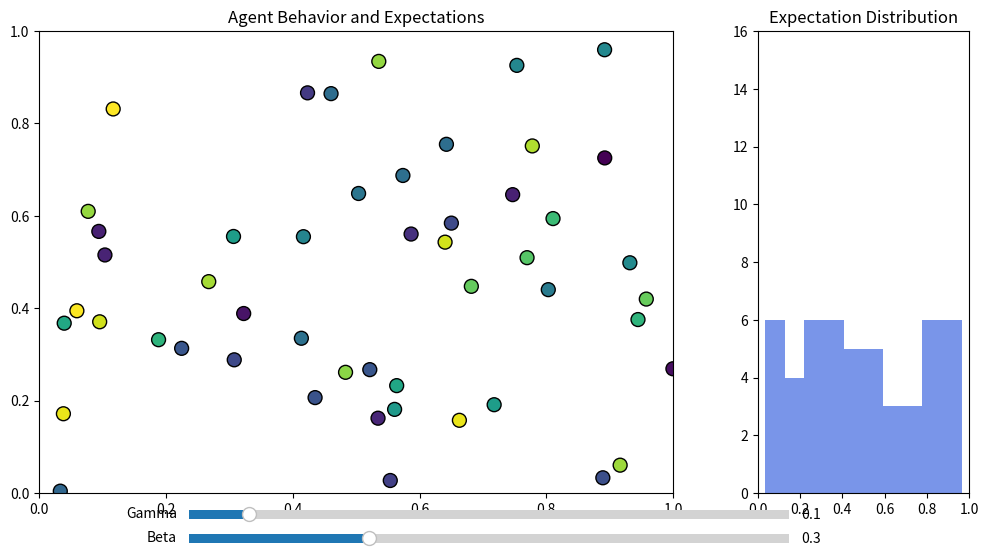

Reproduce this figure in Python.
import numpy as np
import matplotlib.pyplot as plt
from matplotlib.animation import FuncAnimation
from matplotlib.widgets import Slider

# [redacted]
#### [email redacted]
#### https://scholar.google.com/citations?user=jE-iYBMAAAAJ&hl=es

####"MODEL OF NEIGHBORHOOD AND PROXIMITY OF EXPECTATIONS (STILL LACKING THEORY)"

########Parameters
N = 50
alpha = 0.6
beta = 0.3
gamma = 0.1
interaction_radius = 0.15  # Ajuste fino para las interacciones

#####Initialize agents' positions and expectations
positions = np.random.rand(N, 2)
expectations = np.random.rand(N)

#########Distance function
def distance(p1, p2):
    return np.linalg.norm(p1 - p2)

######Update function
def update(frame):
    global expectations
    new_expectations = np.copy(expectations)

    for i in range(N):
        #######Comportamiento e interacción entre vecinos dentro del radio de interacción
        neighbors = [j for j in range(N) if i != j and distance(positions[i], positions[j]) < interaction_radius]
        if len(neighbors) > 0:
            mean_neighbor_exp = np.mean([expectations[j] for j in neighbors])
            #######Variación expectativas usando interacción con vecinos
            new_expectations[i] = (alpha * expectations[i] +
                                   beta * (mean_neighbor_exp - expectations[i]) +
                                   gamma * np.random.normal())

    expectations = np.clip(new_expectations, 0, 1)  ####[0,1]~N/datf*0.000032

    positions[:, 0] += np.random.normal(0, 0.03, N)
    positions[:, 1] += np.random.normal(0, 0.03, N)
    
    positions[:, 0] = np.where(positions[:, 0] < 0, -positions[:, 0], positions[:, 0])
    positions[:, 0] = np.where(positions[:, 0] > 1, 2 - positions[:, 0], positions[:, 0])
    positions[:, 1] = np.where(positions[:, 1] < 0, -positions[:, 1], positions[:, 1])
    positions[:, 1] = np.where(positions[:, 1] > 1, 2 - positions[:, 1], positions[:, 1])

    ###Scatter plot
    scatter.set_offsets(positions)
    scatter.set_array(expectations)

    #####histogram
    ax_hist.clear()
    ax_hist.hist(expectations, bins=10, color='royalblue', alpha=0.7)
    ax_hist.set_xlim(0, 1)
    ax_hist.set_ylim(0, N // 3)

fig, (ax_main, ax_hist) = plt.subplots(1, 2, figsize=(12, 6), gridspec_kw={'width_ratios': [3, 1]})

##########Scatter plot
scatter = ax_main.scatter(positions[:, 0], positions[:, 1], c=expectations, cmap='viridis', s=100, edgecolors='black')
ax_main.set_xlim(0, 1)
ax_main.set_ylim(0, 1)
ax_main.set_title("Agent Behavior and Expectations")

######Histogram
ax_hist.hist(expectations, bins=10, color='royalblue', alpha=0.7)
ax_hist.set_xlim(0, 1)
ax_hist.set_ylim(0, N//3)
ax_hist.set_title("Expectation Distribution")

##### b
ax_beta = plt.axes([0.25, 0.02, 0.5, 0.03], facecolor='lightgray')
slider_beta = Slider(ax_beta, 'Beta', 0.0, 1.0, valinit=beta)

###### g
ax_gamma = plt.axes([0.25, 0.06, 0.5, 0.03], facecolor='lightgray')
slider_gamma = Slider(ax_gamma, 'Gamma', 0.0, 1.0, valinit=gamma)

###### b & g
def update_beta_gamma(val):
    global beta, gamma
    beta = slider_beta.val
    gamma = slider_gamma.val

slider_beta.on_changed(update_beta_gamma)
slider_gamma.on_changed(update_beta_gamma)

ani = FuncAnimation(fig, update, interval=100)

plt.show()
